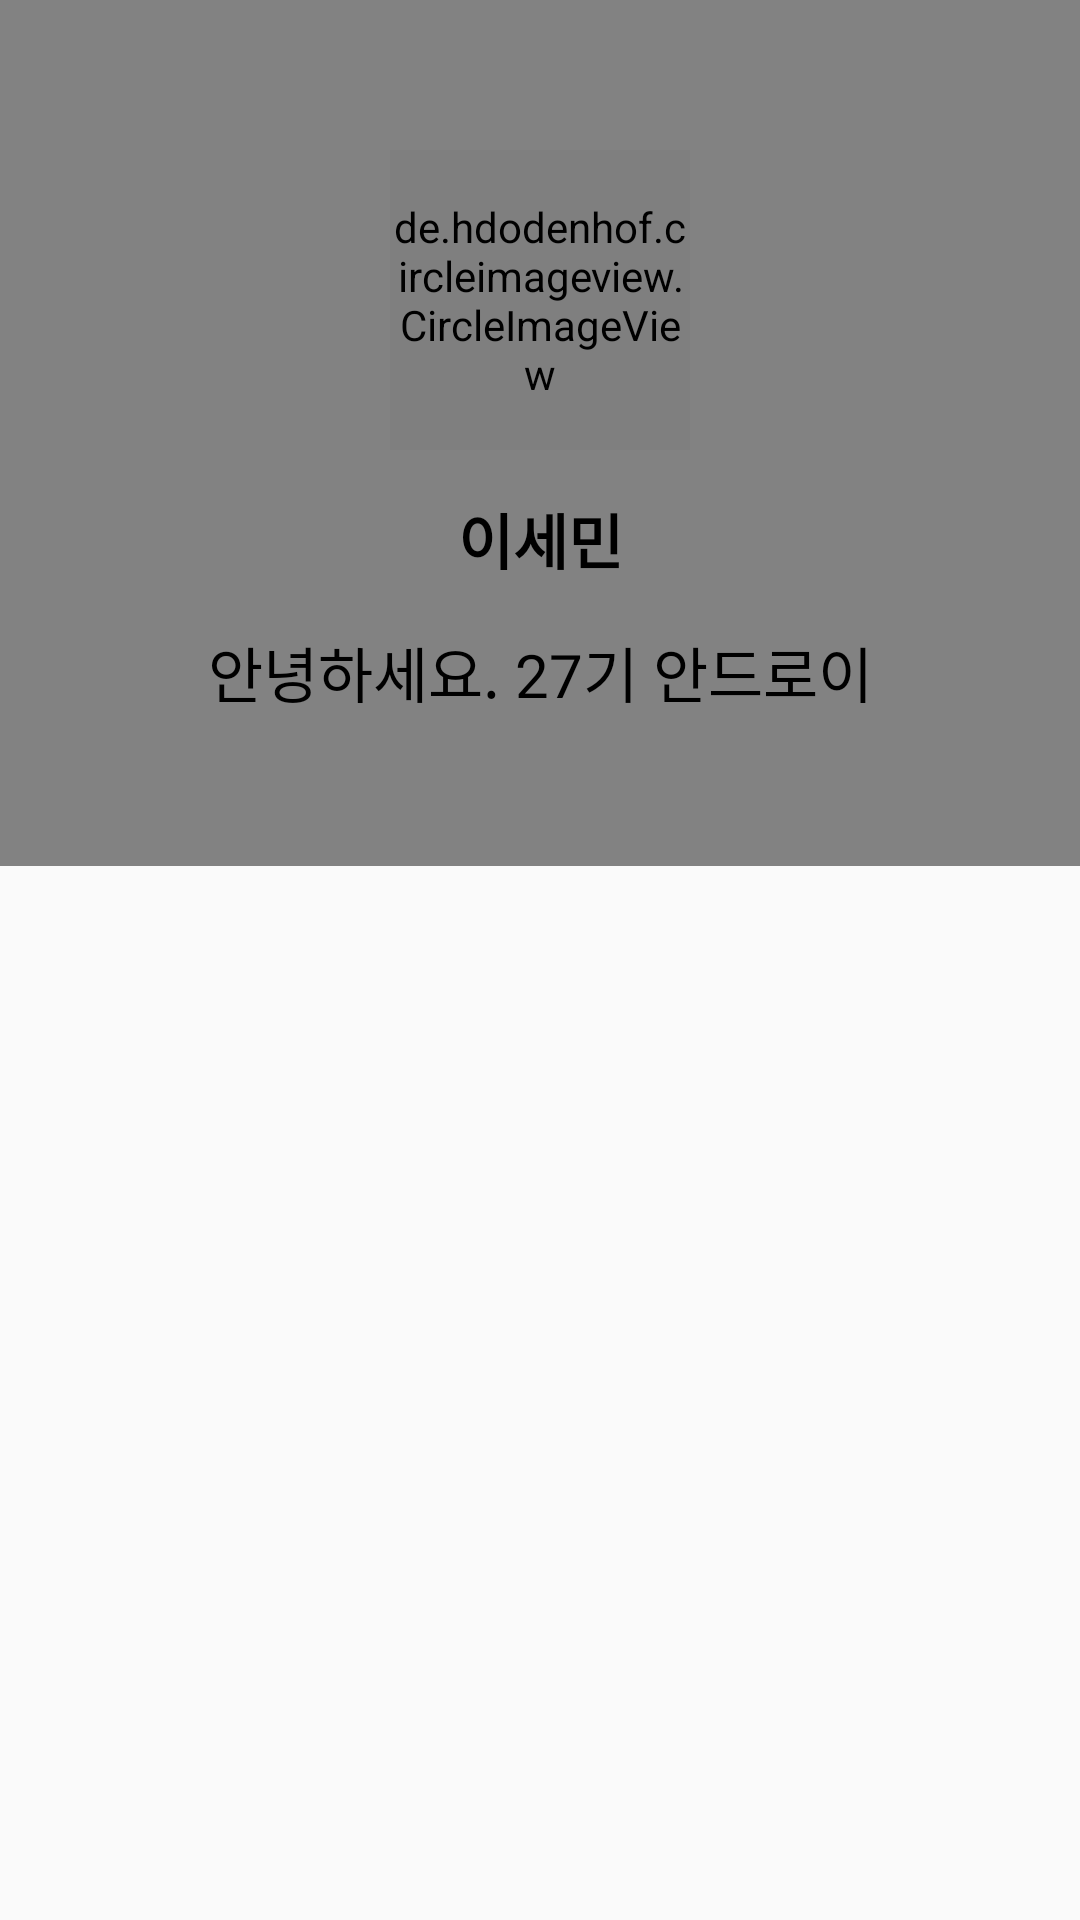

This screen was rendered from an Android layout file. Write that file and the resources it references.
<!-- AndroidManifest.xml: application theme Theme.AppCompat.Light.NoActionBar -->
<!-- res/layout/fragment_bottom_1.xml -->
<?xml version="1.0" encoding="utf-8"?>
<androidx.constraintlayout.widget.ConstraintLayout xmlns:android="http://schemas.android.com/apk/res/android"
    xmlns:app="http://schemas.android.com/apk/res-auto"
    xmlns:tools="http://schemas.android.com/tools"
    android:id="@+id/frameLayout"
    android:layout_width="match_parent"
    android:layout_height="match_parent"
    tools:context=".Fragment.bottom_Fragment1">

    

    
    
    
    
    
    <androidx.constraintlayout.widget.ConstraintLayout
        android:id="@+id/mainProfileSection"
        android:layout_width="match_parent"
        android:layout_height="wrap_content"
        android:background="#828282"
        app:layout_constraintEnd_toEndOf="parent"
        app:layout_constraintStart_toStartOf="parent"
        app:layout_constraintTop_toBottomOf="@+id/profileBtn">

        <de.hdodenhof.circleimageview.CircleImageView xmlns:app="http://schemas.android.com/apk/res-auto"
            android:id="@+id/mainProfilePic"
            android:layout_width="100dp"
            android:layout_height="100dp"
            android:layout_marginTop="50dp"
            android:src="@drawable/profile_pic"
            app:layout_constraintEnd_toEndOf="@id/mainProfileSection"
            app:layout_constraintStart_toStartOf="@id/mainProfileSection"
            app:layout_constraintTop_toTopOf="@id/mainProfileSection" />

        <TextView
            android:id="@+id/mainProfileName"
            android:layout_width="wrap_content"
            android:layout_height="wrap_content"
            android:layout_marginTop="15dp"
            android:text="이세민"
            android:textColor="@color/black"
            android:textSize="20dp"
            android:textStyle="bold"
            app:layout_constraintEnd_toEndOf="@id/mainProfileSection"
            app:layout_constraintStart_toStartOf="@id/mainProfileSection"
            app:layout_constraintTop_toBottomOf="@+id/mainProfilePic" />

        <TextView
            android:layout_width="wrap_content"
            android:layout_height="wrap_content"
            android:layout_marginTop="15dp"
            android:layout_marginBottom="50dp"
            android:text="안녕하세요. 27기 안드로이"
            android:textColor="@color/black"
            android:textSize="20dp"
            app:layout_constraintBottom_toBottomOf="@id/mainProfileSection"
            app:layout_constraintEnd_toEndOf="@id/mainProfileSection"
            app:layout_constraintStart_toStartOf="@id/mainProfileSection"
            app:layout_constraintTop_toBottomOf="@+id/mainProfileName" />

    </androidx.constraintlayout.widget.ConstraintLayout>


        <com.google.android.material.tabs.TabLayout
            android:id="@+id/homeTab"
            android:layout_width="match_parent"
            android:layout_height="wrap_content"
            app:layout_constraintEnd_toEndOf="parent"
            app:layout_constraintStart_toStartOf="parent"
            app:layout_constraintTop_toBottomOf="@id/mainProfileSection"
            app:tabIndicatorColor="#86c3ba"
            app:tabSelectedTextColor="#86c3ba"/>

    <androidx.viewpager.widget.ViewPager
        android:id="@+id/homeTabViewPager"
        android:layout_width="wrap_content"
        android:layout_height="0dp"
        app:layout_constraintBottom_toBottomOf="parent"
        app:layout_constraintEnd_toEndOf="parent"
        app:layout_constraintStart_toStartOf="parent"
        app:layout_constraintTop_toBottomOf="@id/homeTab"
        />


</androidx.constraintlayout.widget.ConstraintLayout>
<!-- resources referenced by this layout -->
<resources>
  <color name="black">#FF000000</color>
  <!-- drawable profile_pic: jpg bitmap (drawable, 19102 bytes) -->
</resources>
